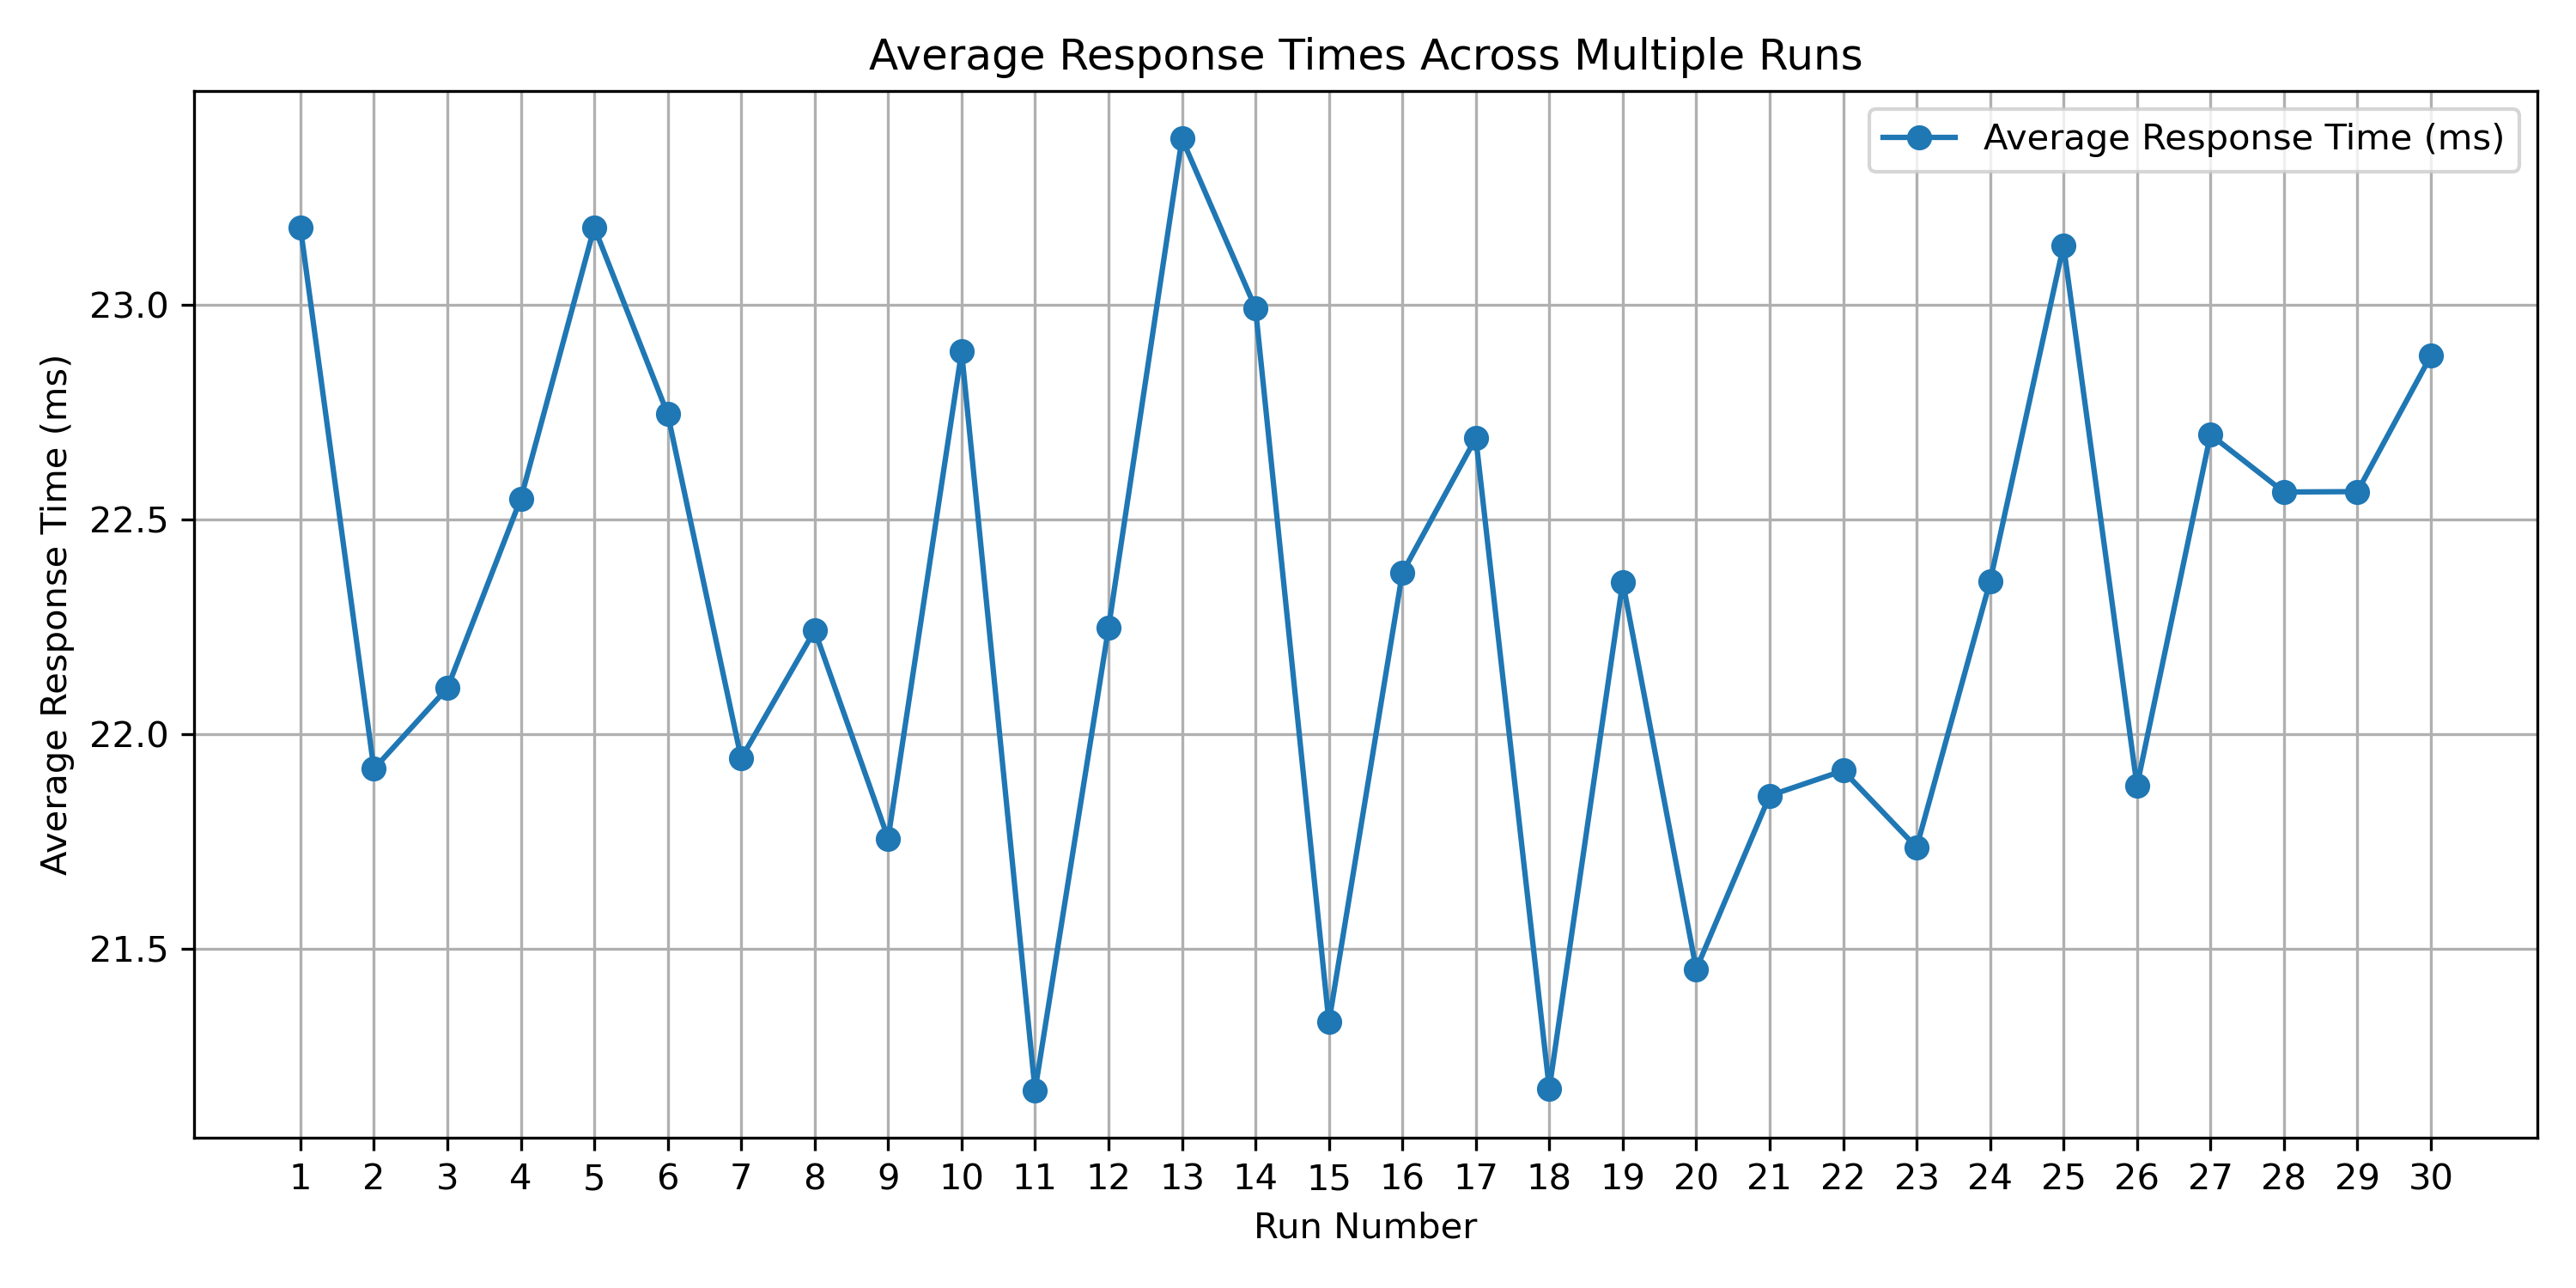

The table this chart was drawn from, first rows:
Replica, Request 1, Request 2, Request 3, Request 4, Request 5, Request 6, Request 7, Request 8, Request 9, Request 10, Request 11, Request 12, Request 13, Request 14, Request 15, Request 16, Request 17, Request 18, Request 19, Request 20, Request 21, Request 22, Request 23
1, 27.76, 20.44, 21.4, 21.99, 19.58, 29.64, 32.05, 19.22, 20.24, 21.71, 26.18, 23.49, 31.63, 39.65, 22.36, 22.33, 20.61, 18.98, 23.8, 24.66, 18.74, 21.25, 19.04
2, 21.62, 28.34, 27.45, 22.27, 25.5, 19.71, 24.23, 20.88, 20.52, 23.38, 23.23, 18.37, 23.87, 18.68, 29.76, 27.23, 26.82, 22.91, 27.28, 17.16, 17.48, 25.55, 17.81
3, 24.38, 18.25, 32.72, 22.41, 19.69, 18.11, 32.85, 22.54, 19.88, 21.68, 25.83, 19.1, 24.61, 18.58, 19.9, 23.04, 21.44, 20.87, 23.97, 21.59, 19.86, 23.08, 21.67
4, 26.22, 19.45, 19.71, 23.12, 18.97, 20.78, 27.01, 18.54, 18.89, 21.92, 27.68, 34.94, 21.44, 30.19, 29.23, 37.62, 30.08, 28.05, 24.48, 19.65, 19.61, 20.96, 20.45
5, 24.08, 18.78, 21.36, 22.57, 20.17, 23.68, 21.47, 18.65, 19.91, 23.47, 19.75, 20.06, 22.07, 17.23, 18.58, 21.85, 29.35, 23.44, 38.26, 30.93, 26.29, 38.37, 18.56
6, 23.4, 19.53, 20.04, 23.75, 23.72, 18.62, 22.04, 16.66, 29.76, 23.51, 18.65, 40.29, 34.1, 20.89, 18.97, 25.29, 31.16, 18.13, 21.13, 19.11, 42.4, 22.99, 20.27
7, 22.81, 17.87, 19.82, 22.87, 18.57, 17.07, 21.63, 20.56, 16.36, 19.53, 22.4, 18.21, 22.06, 27.24, 18.86, 30.82, 23.18, 18.43, 23.59, 18.62, 19.47, 22.44, 18.56
8, 32.3, 21.18, 21.73, 21.35, 18.47, 31.84, 21.12, 28.57, 17.33, 28.27, 24.2, 19.6, 21.72, 17.06, 17.97, 20.38, 16.34, 16.82, 32, 21.52, 17.66, 24.62, 18.61
9, 24.29, 18.98, 19.47, 24.76, 22.23, 20.78, 21.46, 19.24, 20.34, 28.82, 31.28, 21.62, 20.34, 18.5, 17.54, 24, 27.95, 22.23, 23.64, 24.49, 22.67, 20.51, 19.24
10, 32.71, 29.02, 19.03, 22.12, 17.83, 21.24, 21.32, 18.76, 18.21, 20.91, 27.86, 28.42, 26.94, 25.34, 22.99, 24.9, 19.83, 20, 21.32, 21.19, 18.19, 22.9, 18.61
11, 37.32, 18.37, 18.75, 21.78, 19.37, 18.35, 22.44, 29.43, 26.39, 22.26, 16.08, 15.96, 19.89, 19.99, 17.75, 24.04, 22.67, 17.92, 22.18, 19.53, 20.07, 22.11, 17.94
12, 23.03, 22.75, 17.68, 22.78, 17.24, 18.4, 24.94, 17.7, 19, 25.11, 18.05, 17.45, 21.39, 18.34, 21.04, 22.81, 19.21, 17.26, 23.14, 16.98, 18.71, 31.68, 25.37
13, 33.81, 26.49, 17.12, 21.99, 30.82, 24.6, 33.16, 19.85, 16.6, 20.94, 17.47, 18.28, 43.05, 28.38, 21.94, 19.79, 26.46, 22.03, 21.72, 17.04, 17.62, 21.42, 20.64
14, 23.05, 23.5, 26.87, 32.89, 19.96, 21.29, 26.32, 18.87, 25.53, 20.77, 28.02, 28.22, 32.39, 28.87, 28.35, 32.26, 21.28, 19.94, 23.57, 20.2, 20.05, 22.56, 19.83
15, 23.63, 30.84, 20.74, 21.78, 18.03, 21.52, 21.91, 30.9, 25.67, 24.61, 19.53, 19.57, 22.33, 17.67, 19.42, 29.06, 18.82, 19.17, 21.49, 17.76, 16.14, 21.24, 16.86
16, 22.82, 21.87, 27.72, 26, 20.49, 27.34, 21.27, 18.11, 21.51, 22.39, 21.37, 18.82, 33.68, 19.23, 22.21, 21.32, 18.38, 29.04, 24.38, 20.11, 17.08, 20.08, 16.34
17, 24.06, 29.06, 17.7, 21.88, 18.84, 17.71, 20.76, 18.45, 18.77, 24.02, 28, 20.06, 21.8, 19.09, 16.51, 29.95, 22.15, 20.7, 24.5, 19.57, 18.12, 22.07, 19.67
18, 22.04, 20.26, 17.46, 21.17, 20.89, 18.57, 22.49, 24.42, 24.92, 27.28, 30.49, 23.07, 28.6, 21.82, 18.61, 26.38, 18.91, 18.36, 23.25, 20.72, 19.86, 22.5, 28.47
19, 23.78, 19.18, 31.05, 30.53, 37.54, 33.06, 24.28, 18.56, 25.27, 33.42, 32.73, 19.58, 22.6, 17.6, 18.64, 22.12, 19.11, 19.34, 24.91, 17.64, 20.69, 24.42, 27.04
20, 22.4, 17.69, 22.88, 26.11, 24.25, 16.62, 21.24, 18.55, 17.66, 30.95, 24.55, 19.7, 24.46, 19.72, 17.94, 24.44, 17.51, 17.16, 20.54, 17.55, 16.33, 22.2, 17.08
21, 23.52, 18.02, 19.44, 20.9, 25.68, 23.83, 22.72, 18.13, 19.37, 32.72, 18.49, 18.41, 25.03, 22.02, 20.37, 22.81, 18.77, 19.2, 36.58, 22.06, 19.3, 28.03, 20.35
22, 37.68, 33.02, 18.63, 20.74, 21.93, 18.2, 23.05, 20.45, 18.41, 21.99, 21.02, 22.5, 22.72, 18.66, 19.99, 22.59, 22.62, 17.65, 22.9, 26.39, 20.13, 22.72, 20.46
23, 23.24, 21.81, 18.81, 21.51, 16.52, 26.24, 39.18, 18.37, 17.11, 22.02, 19.97, 18.05, 21, 22.18, 18.14, 22.79, 16.29, 18.39, 23.56, 18.51, 29.92, 28.12, 22.08
24, 22.99, 17.76, 19.16, 21.19, 16.98, 19.1, 26.47, 26.14, 18.68, 30.56, 16.95, 29.85, 31.8, 26.52, 33.96, 39.76, 26.14, 18.97, 24.63, 21.04, 18.2, 22.21, 19
25, 23.04, 17.48, 22.36, 21.47, 18.14, 18.69, 23.27, 25.48, 27.49, 29.74, 19.22, 18.89, 22.51, 19.64, 18.29, 23.54, 21.45, 20.32, 24.91, 20.33, 21.25, 36.76, 30.57
26, 22.84, 17.63, 18.41, 23.07, 26.17, 17.42, 26.71, 20.82, 27.22, 22.09, 19.77, 16.74, 27.67, 18.11, 17.74, 26.08, 36.01, 20.09, 20.39, 17.72, 18.03, 22.83, 19.5
27, 22.96, 20.68, 19.64, 20.55, 20.53, 16.25, 21.12, 18.06, 21.68, 44.76, 19.91, 31.99, 25.39, 19.55, 17.02, 22.61, 21.69, 28.83, 34.58, 20.82, 35.02, 32.71, 20.2
28, 23.3, 16.85, 27.76, 27.43, 32.18, 24.49, 33.71, 19.2, 27.82, 35.74, 19.24, 17.86, 24.95, 18.65, 39.11, 29.28, 31.75, 19.68, 23.97, 17.54, 18.13, 19.92, 17.62
29, 23.72, 21.55, 19.79, 32.34, 30.75, 16.45, 20.64, 16.65, 17.95, 24.76, 20.97, 17.93, 20.3, 20.71, 19.18, 22.13, 19.62, 17.06, 23.39, 21.12, 18.2, 19.52, 19.11
30, 22.06, 18.05, 19.55, 22.13, 17.96, 21.04, 22.87, 18.22, 20.75, 21.02, 19.04, 18.78, 29.5, 23.7, 31.04, 32.99, 33.54, 20.09, 30.7, 27.65, 20.49, 23.36, 18.53
